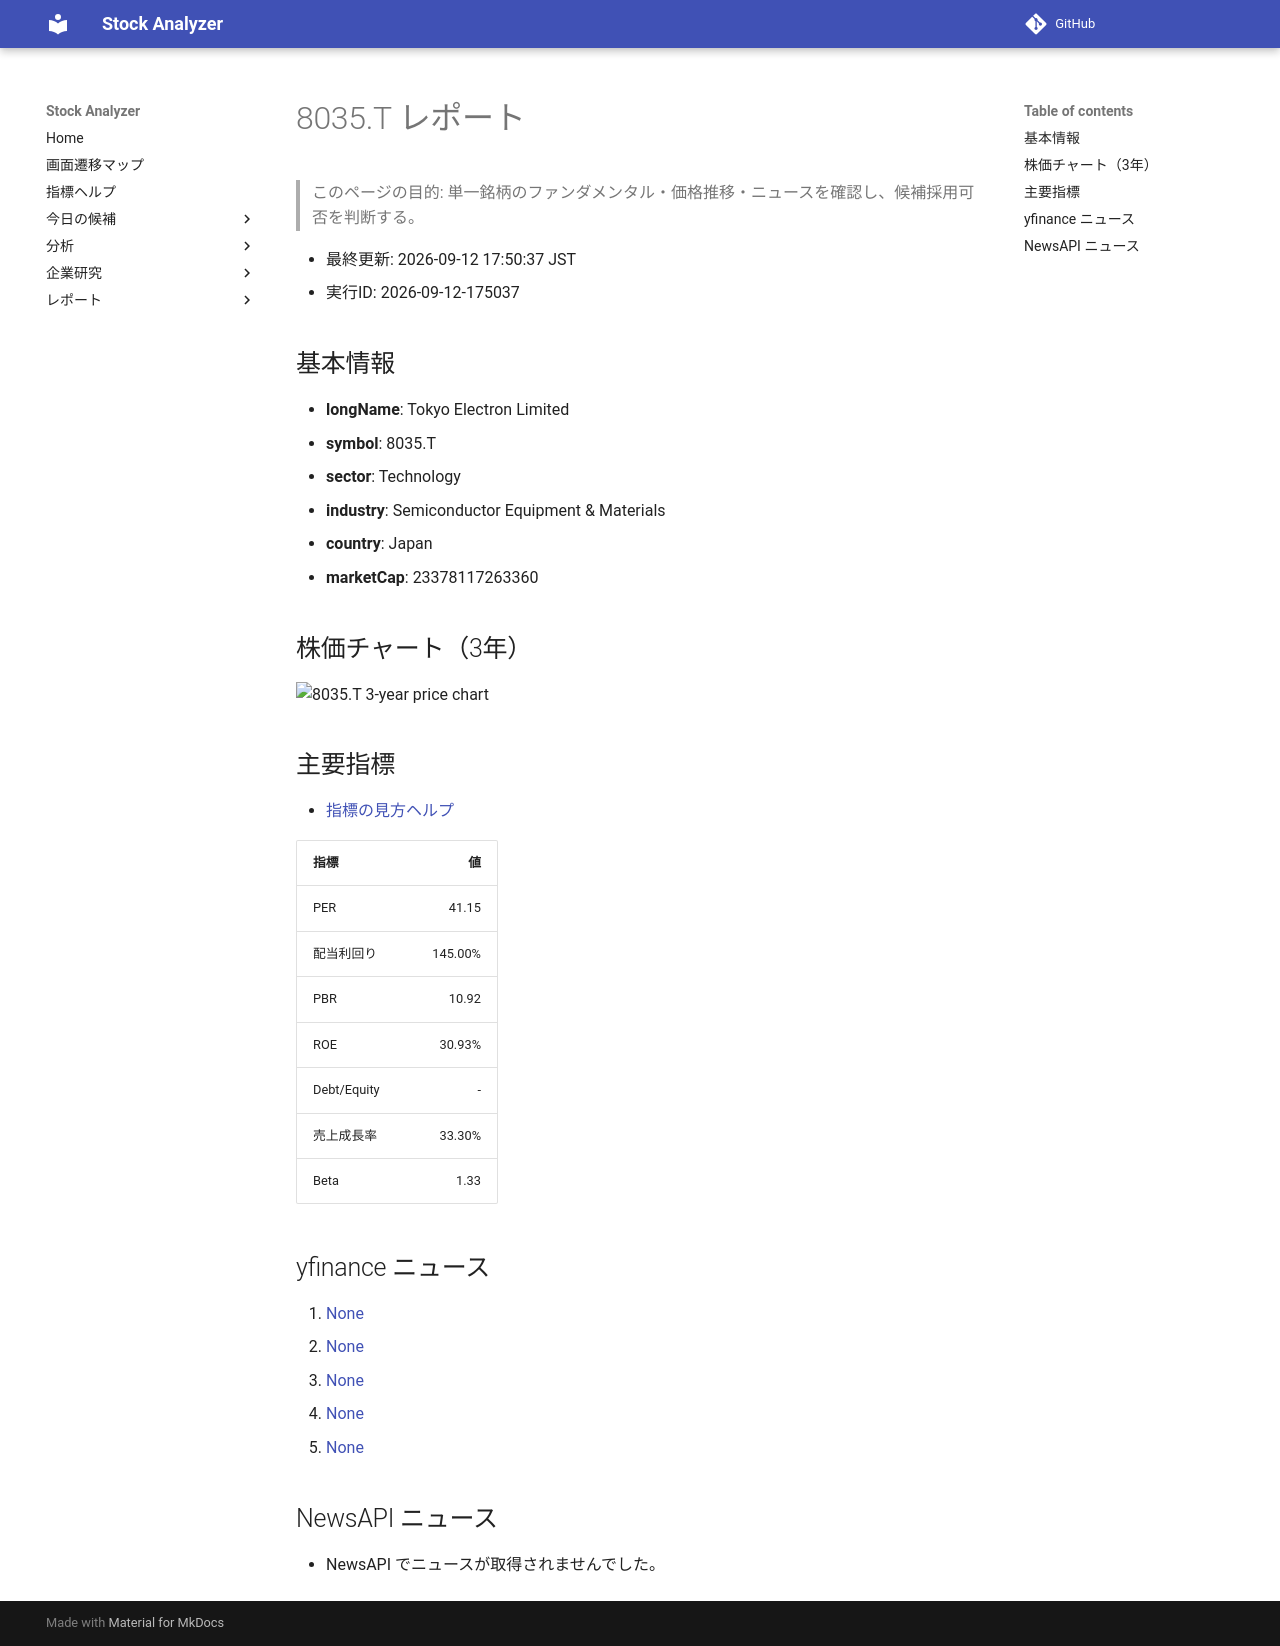

repository: Yumi-note/Making-APP · page: reports/2026-09-12/175037/8035_T/index.html · generator: mkdocs

# 8035.T レポート

> このページの目的: 単一銘柄のファンダメンタル・価格推移・ニュースを確認し、候補採用可否を判断する。

- 最終更新: 2026-09-12 17:50:37 JST
- 実行ID: 2026-09-12-175037

## 基本情報

- **longName**: Tokyo Electron Limited
- **symbol**: 8035.T
- **sector**: Technology
- **industry**: Semiconductor Equipment & Materials
- **country**: Japan
- **marketCap**: 23378117263360

## 株価チャート（3年）

![8035.T 3-year price chart](8035_T_3y.png)

## 主要指標

- [指標の見方ヘルプ](../../../../indicators.md)

| 指標 | 値 |
|---|---:|
| PER | 41.15 |
| 配当利回り | 145.00% |
| PBR | 10.92 |
| ROE | 30.93% |
| Debt/Equity | - |
| 売上成長率 | 33.30% |
| Beta | 1.33 |

## yfinance ニュース

1. [None](None)
2. [None](None)
3. [None](None)
4. [None](None)
5. [None](None)

## NewsAPI ニュース

- NewsAPI でニュースが取得されませんでした。
